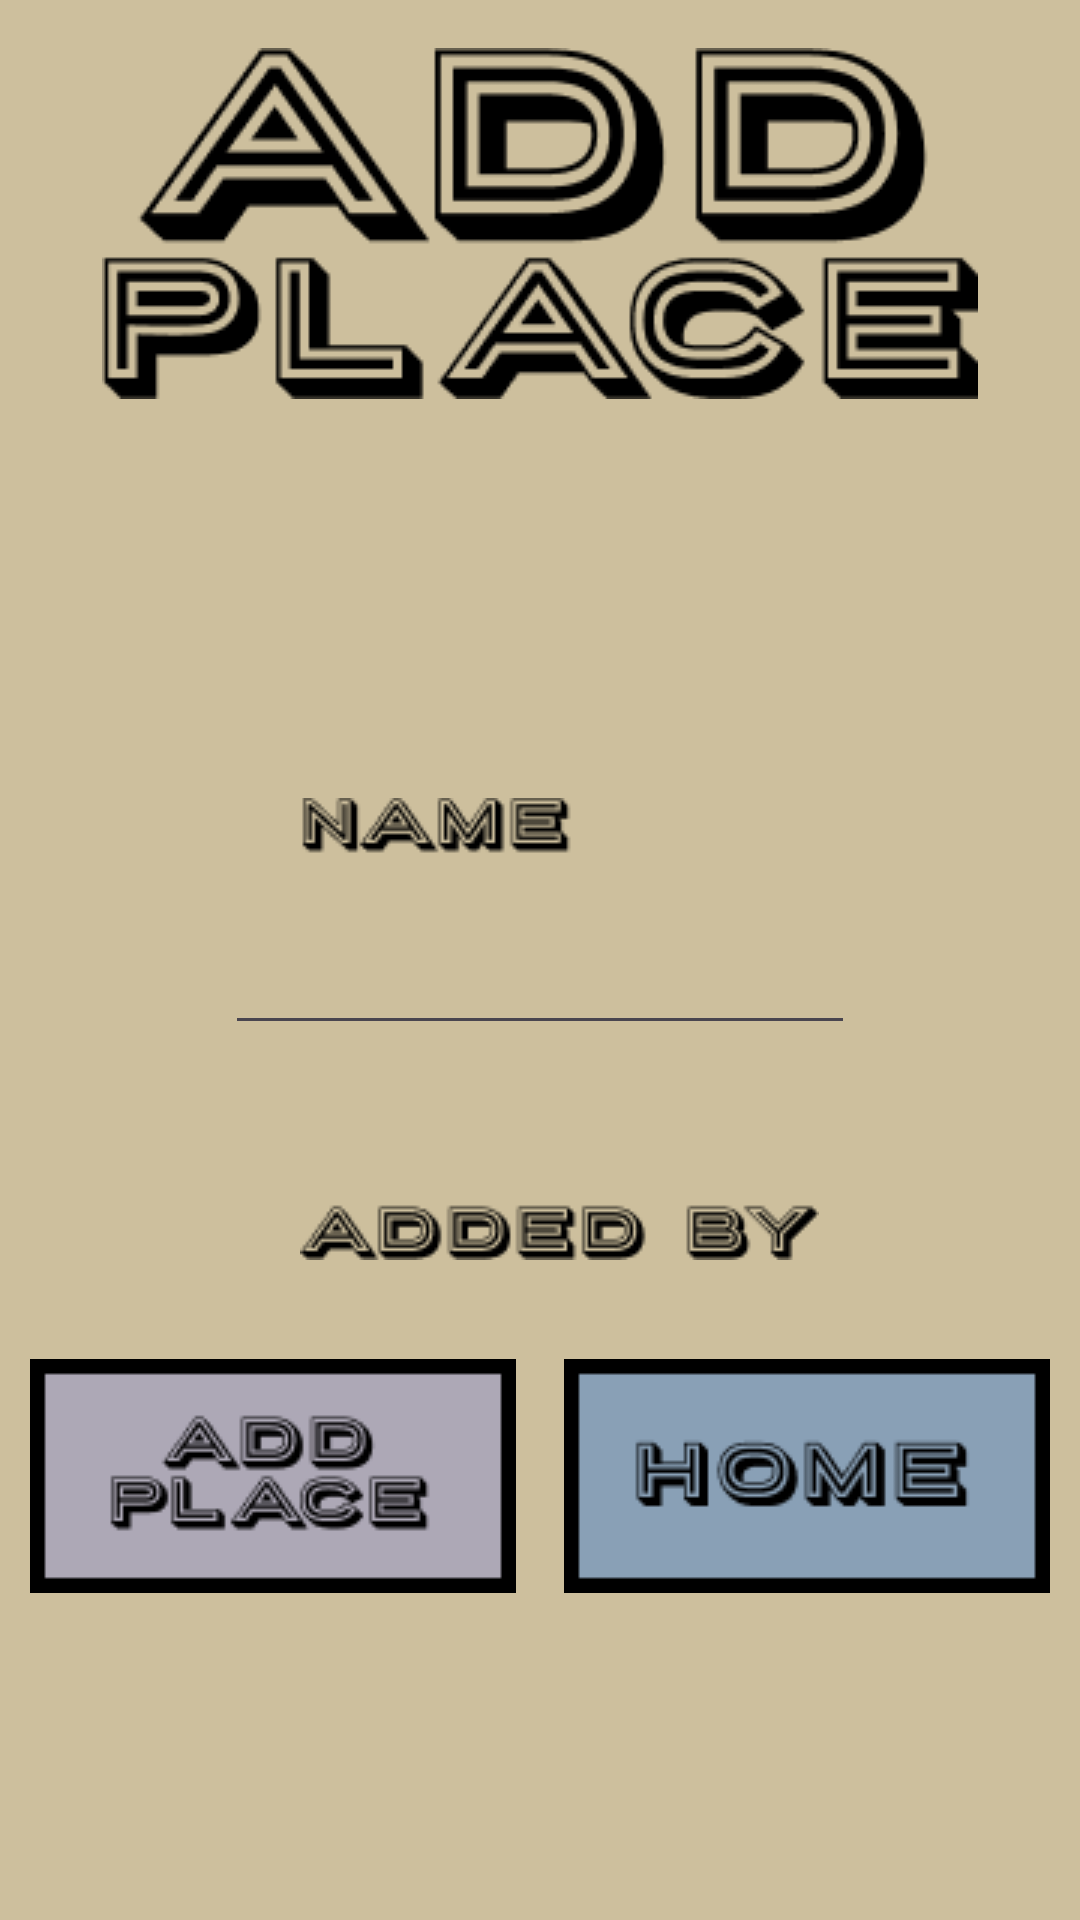

Write the Android layout XML for this screen, with the resource values it uses.
<!-- AndroidManifest.xml: application theme Theme.CIS183_FinalFoodOrg -->
<!-- res/layout/activity_add_place.xml -->
<?xml version="1.0" encoding="utf-8"?>
<androidx.constraintlayout.widget.ConstraintLayout xmlns:android="http://schemas.android.com/apk/res/android"
    xmlns:app="http://schemas.android.com/apk/res-auto"
    xmlns:tools="http://schemas.android.com/tools"
    android:layout_width="match_parent"
    android:layout_height="match_parent"
    android:background="#cdbf9d"
    tools:context=".AddPlace">

    <ImageView
        android:id="@+id/imageView38"
        android:layout_width="wrap_content"
        android:layout_height="wrap_content"
        android:layout_marginTop="16dp"
        app:layout_constraintEnd_toEndOf="parent"
        app:layout_constraintStart_toStartOf="parent"
        app:layout_constraintTop_toTopOf="parent"
        app:srcCompat="@drawable/add_place" />

    <ImageView
        android:id="@+id/imageView41"
        android:layout_width="wrap_content"
        android:layout_height="wrap_content"
        android:layout_marginTop="266dp"
        android:layout_marginEnd="12dp"
        app:layout_constraintEnd_toEndOf="@+id/et_v_addPlace_nameOfPlace"
        app:layout_constraintTop_toTopOf="parent"
        app:srcCompat="@drawable/addplaceitems" />

    <EditText
        android:id="@+id/et_v_addPlace_nameOfPlace"
        android:layout_width="wrap_content"
        android:layout_height="wrap_content"
        android:layout_marginTop="41dp"
        android:ems="10"
        android:inputType="text"
        app:layout_constraintEnd_toEndOf="parent"
        app:layout_constraintStart_toStartOf="parent"
        app:layout_constraintTop_toTopOf="@+id/imageView41" />

    <ImageView
        android:id="@+id/btn_v_addPlace_addPlace"
        android:layout_width="wrap_content"
        android:layout_height="wrap_content"
        android:layout_marginEnd="6dp"
        android:layout_marginBottom="109dp"
        app:layout_constraintBottom_toBottomOf="parent"
        app:layout_constraintEnd_toStartOf="@+id/btn_v_addPlace_home"
        app:layout_constraintStart_toStartOf="parent"
        app:srcCompat="@drawable/addplace" />

    <ImageView
        android:id="@+id/btn_v_addPlace_home"
        android:layout_width="wrap_content"
        android:layout_height="wrap_content"
        app:layout_constraintEnd_toEndOf="parent"
        app:layout_constraintStart_toEndOf="@+id/btn_v_addPlace_addPlace"
        app:layout_constraintTop_toTopOf="@+id/btn_v_addPlace_addPlace"
        app:srcCompat="@drawable/home" />
</androidx.constraintlayout.widget.ConstraintLayout>
<!-- resources referenced by this layout -->
<resources>
  <!-- drawable add_place: png bitmap (drawable, 8055 bytes) -->
  <!-- drawable addplace: png bitmap (drawable, 3399 bytes) -->
  <!-- drawable addplaceitems: png bitmap (drawable, 3187 bytes) -->
  <!-- drawable home: png bitmap (drawable, 2324 bytes) -->
  <style name="Theme.CIS183_FinalFoodOrg" parent="Base.Theme.CIS183_FinalFoodOrg" />
  <style name="Base.Theme.CIS183_FinalFoodOrg" parent="Theme.Material3.DayNight.NoActionBar">
          
          
      </style>
</resources>
